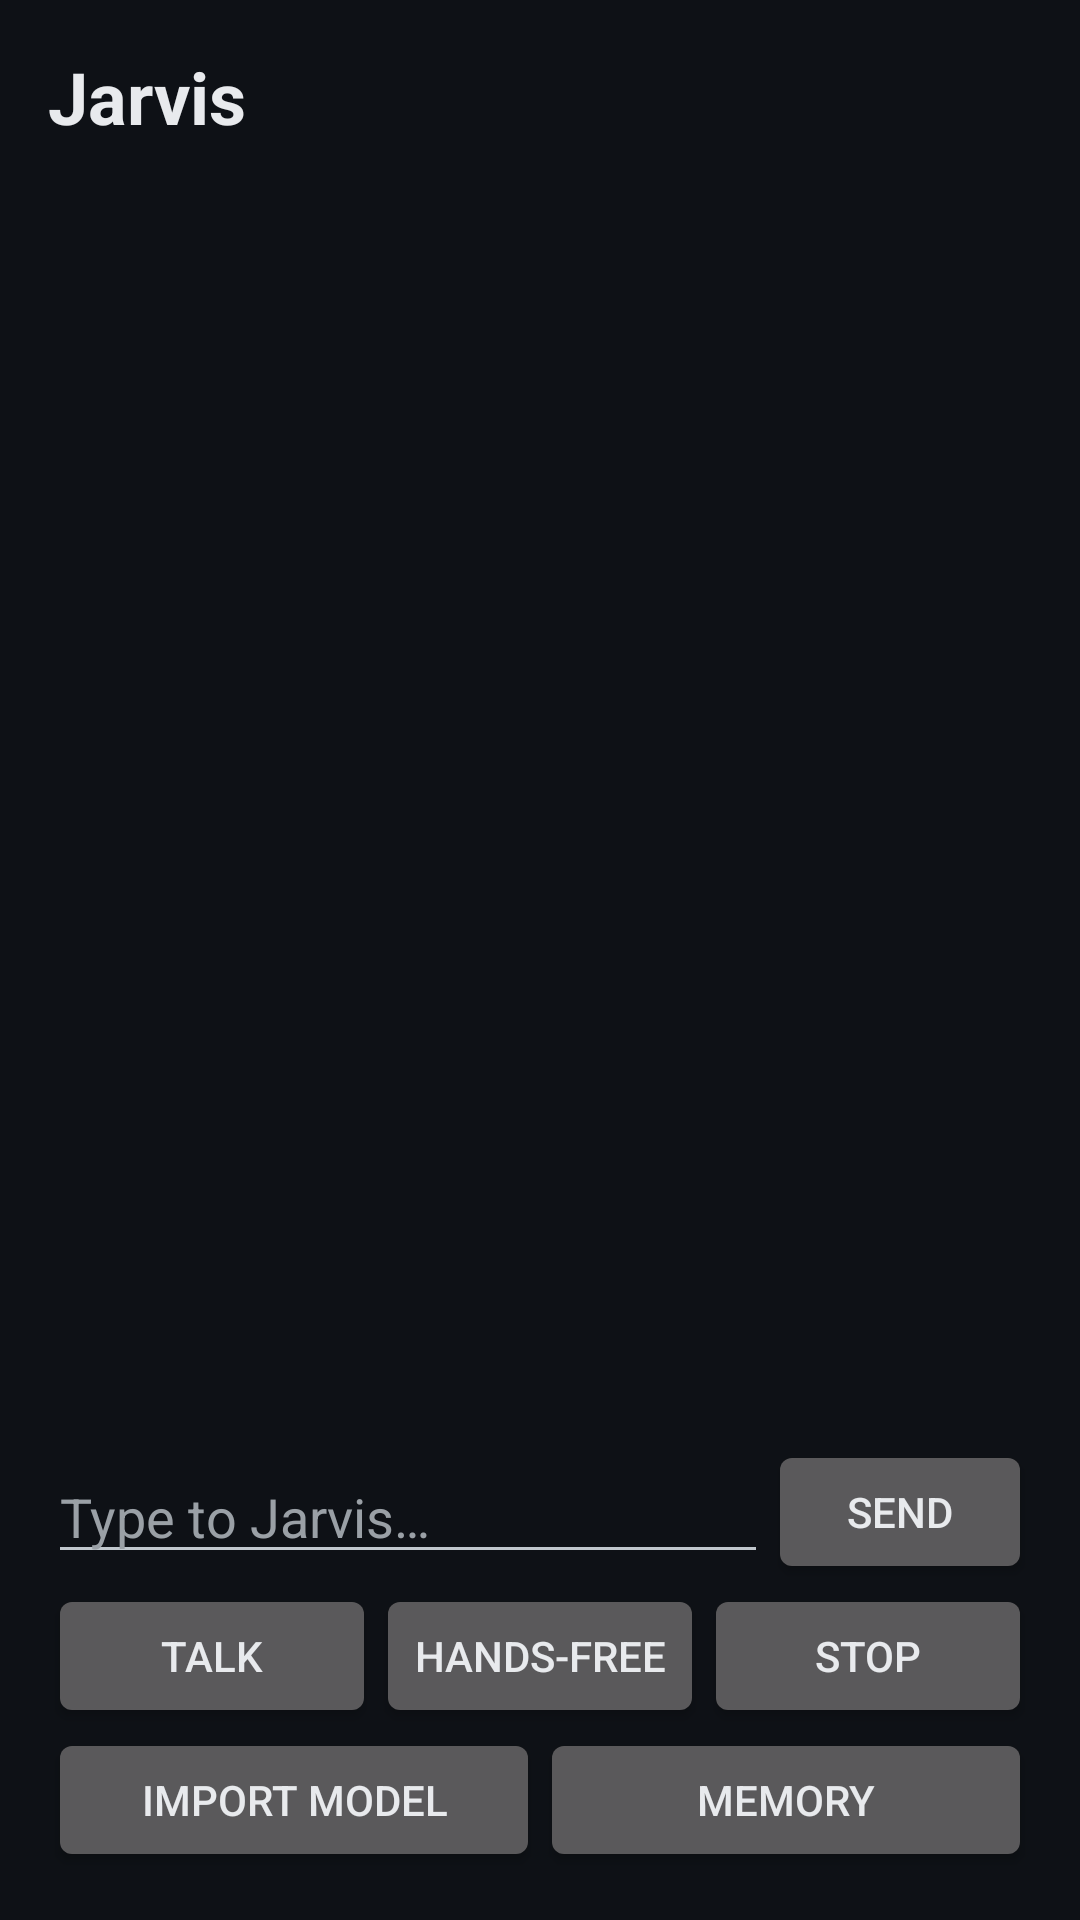

Reconstruct the res/layout file that produces this screen, plus the resources it refers to.
<!-- AndroidManifest.xml: application theme Theme.Jarvis -->
<!-- res/layout/activity_main.xml -->
<?xml version="1.0" encoding="utf-8"?>
<LinearLayout xmlns:android="http://schemas.android.com/apk/res/android"
    android:layout_width="match_parent"
    android:layout_height="match_parent"
    android:fitsSystemWindows="true"
    android:orientation="vertical"
    android:padding="16dp">

    <LinearLayout
        android:layout_width="match_parent"
        android:layout_height="wrap_content"
        android:gravity="center_vertical"
        android:orientation="horizontal">

        <TextView
            android:layout_width="0dp"
            android:layout_height="wrap_content"
            android:layout_weight="1"
            android:text="@string/app_name"
            android:textColor="@color/text"
            android:textSize="24sp"
            android:textStyle="bold" />

        <TextView
            android:id="@+id/tvStatus"
            android:layout_width="wrap_content"
            android:layout_height="wrap_content"
            android:textColor="@color/accent"
            android:textSize="14sp" />
    </LinearLayout>

    <TextView
        android:id="@+id/tvModel"
        android:layout_width="match_parent"
        android:layout_height="wrap_content"
        android:layout_marginTop="4dp"
        android:textColor="@color/muted"
        android:textSize="12sp" />

    <ScrollView
        android:id="@+id/scroll"
        android:layout_width="match_parent"
        android:layout_height="0dp"
        android:layout_marginTop="12dp"
        android:layout_weight="1"
        android:fillViewport="true">

        <LinearLayout
            android:id="@+id/transcript"
            android:layout_width="match_parent"
            android:layout_height="wrap_content"
            android:orientation="vertical" />
    </ScrollView>

    <LinearLayout
        android:layout_width="match_parent"
        android:layout_height="wrap_content"
        android:layout_marginTop="8dp"
        android:gravity="center_vertical"
        android:orientation="horizontal">

        <EditText
            android:id="@+id/etInput"
            android:layout_width="0dp"
            android:layout_height="wrap_content"
            android:layout_weight="1"
            android:hint="@string/type_hint"
            android:imeOptions="actionSend"
            android:inputType="textCapSentences"
            android:maxLines="3"
            android:textColor="@color/text"
            android:textColorHint="@color/muted" />

        <Button
            android:id="@+id/btnSend"
            android:layout_width="wrap_content"
            android:layout_height="wrap_content"
            android:text="@string/send" />
    </LinearLayout>

    <LinearLayout
        android:layout_width="match_parent"
        android:layout_height="wrap_content"
        android:orientation="horizontal">

        <Button
            android:id="@+id/btnTalk"
            android:layout_width="0dp"
            android:layout_height="wrap_content"
            android:layout_weight="1"
            android:text="@string/talk" />

        <Button
            android:id="@+id/btnHandsFree"
            android:layout_width="0dp"
            android:layout_height="wrap_content"
            android:layout_weight="1"
            android:text="@string/continuous" />

        <Button
            android:id="@+id/btnStop"
            android:layout_width="0dp"
            android:layout_height="wrap_content"
            android:layout_weight="1"
            android:text="@string/stop" />
    </LinearLayout>

    <LinearLayout
        android:layout_width="match_parent"
        android:layout_height="wrap_content"
        android:orientation="horizontal">

        <Button
            android:id="@+id/btnImportModel"
            android:layout_width="0dp"
            android:layout_height="wrap_content"
            android:layout_weight="1"
            android:text="@string/import_model" />

        <Button
            android:id="@+id/btnMemory"
            android:layout_width="0dp"
            android:layout_height="wrap_content"
            android:layout_weight="1"
            android:text="@string/memory" />
    </LinearLayout>
</LinearLayout>
<!-- resources referenced by this layout -->
<resources>
  <color name="accent">#FF4FC3F7</color>
  <color name="muted">#FF9AA0A6</color>
  <color name="text">#FFE8EAED</color>
  <string name="app_name">Jarvis</string>
  <string name="continuous">Hands-free</string>
  <string name="import_model">Import model</string>
  <string name="memory">Memory</string>
  <string name="send">Send</string>
  <string name="stop">Stop</string>
  <string name="talk">Talk</string>
  <string name="type_hint">Type to Jarvis…</string>
  <style name="Theme.Jarvis" parent="android:Theme.DeviceDefault.NoActionBar">
          <item name="android:windowBackground">@color/bg</item>
          <item name="android:statusBarColor">@color/bg</item>
          <item name="android:navigationBarColor">@color/bg</item>
          <item name="android:textColor">@color/text</item>
          <item name="android:colorAccent">@color/accent</item>
      </style>
  <color name="bg">#FF0E1116</color>
</resources>
